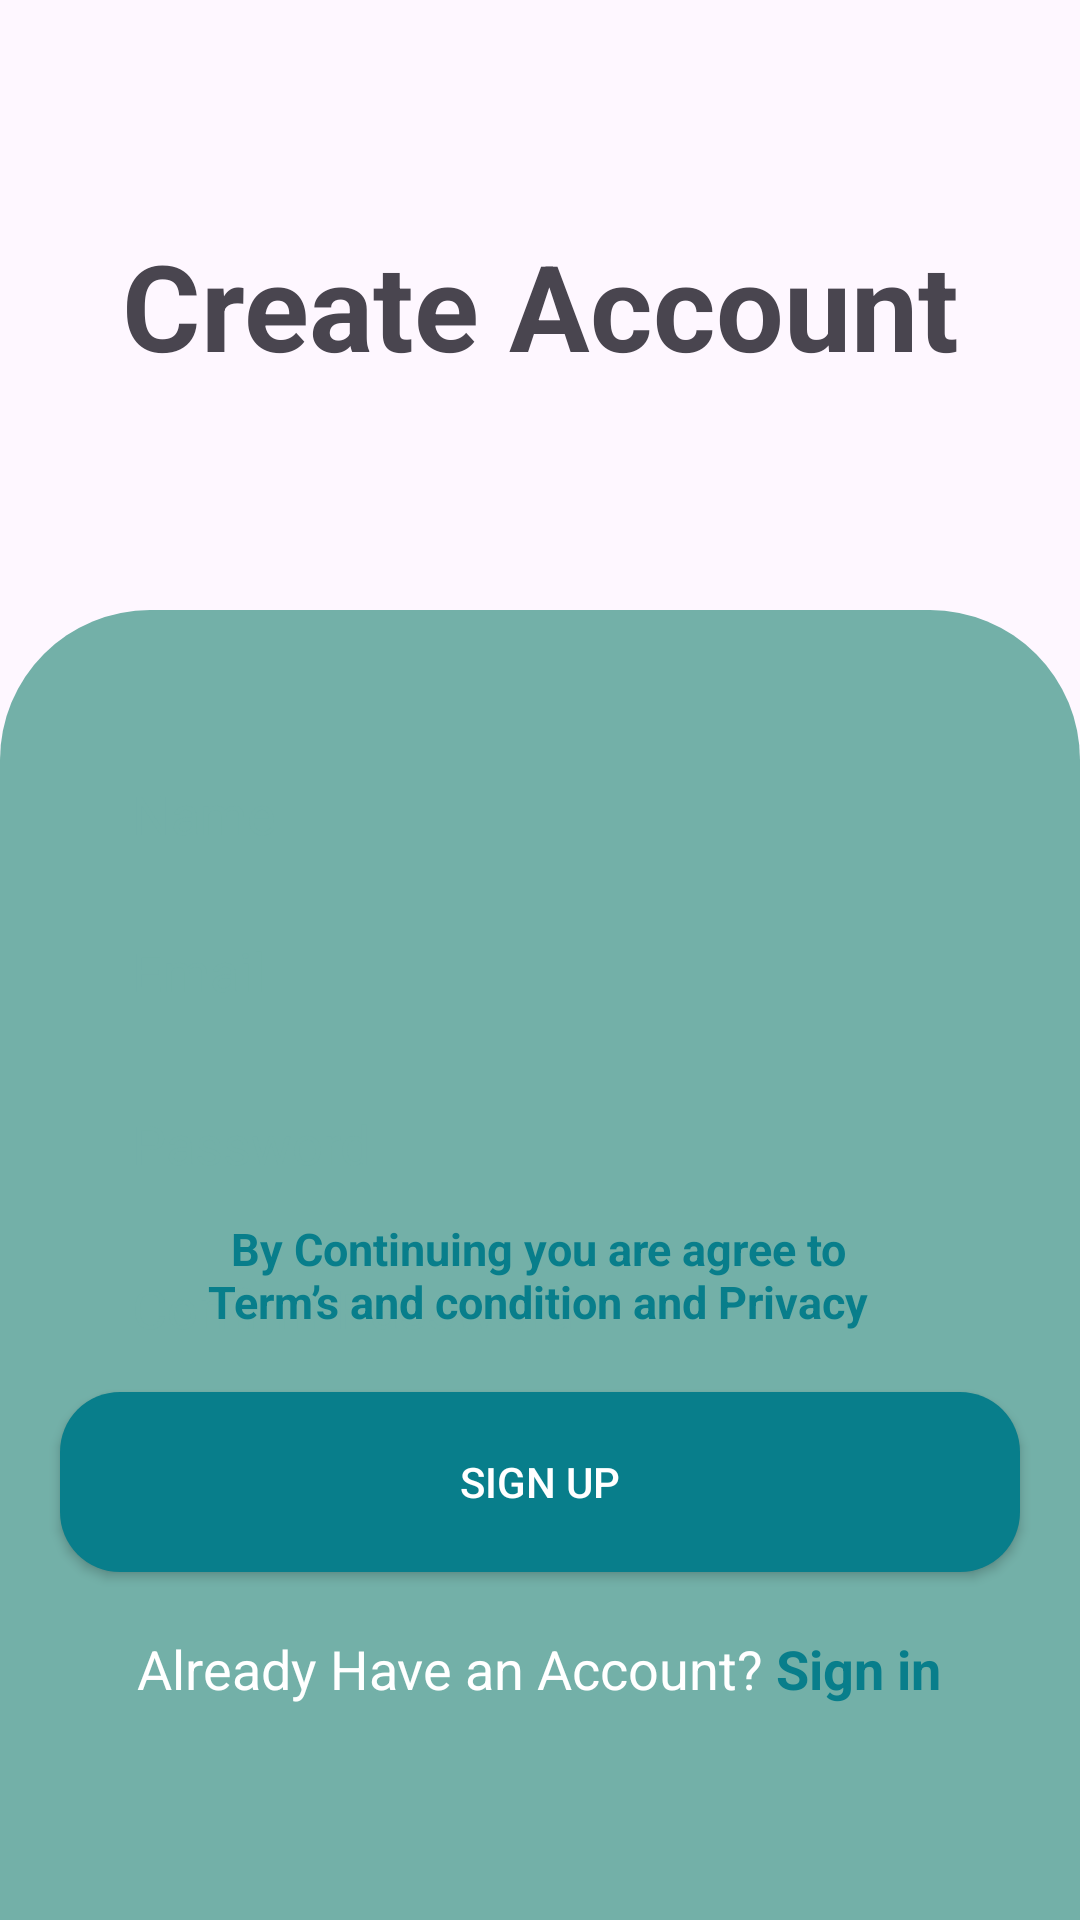

This screen was rendered from an Android layout file. Write that file and the resources it references.
<!-- AndroidManifest.xml: application theme Theme.Skill_snap -->
<!-- res/layout/activity_signup.xml -->
<?xml version="1.0" encoding="utf-8"?>
<androidx.constraintlayout.widget.ConstraintLayout xmlns:android="http://schemas.android.com/apk/res/android"
    xmlns:app="http://schemas.android.com/apk/res-auto"
    xmlns:tools="http://schemas.android.com/tools"
    android:id="@+id/main"
    android:layout_width="match_parent"
    android:layout_height="match_parent"
    tools:context=".Signup_Activity">

    <LinearLayout
        android:layout_width="match_parent"
        android:layout_height="match_parent"
        android:orientation="vertical"
        app:layout_constraintEnd_toEndOf="parent"
        app:layout_constraintStart_toStartOf="parent"
        app:layout_constraintTop_toTopOf="parent">


        <TextView
            android:id="@+id/textView7"
            android:layout_marginTop="75dp"
            android:textStyle="bold"
            android:textSize="40dp"
            android:layout_width="match_parent"
            android:textAlignment="center"
            android:layout_height="wrap_content"
            android:text="Create Account" />

        <androidx.constraintlayout.widget.ConstraintLayout
            android:layout_width="match_parent"
            android:layout_height="match_parent">


            <ImageView
                android:id="@+id/loginpagebg"
                android:layout_width="match_parent"
                android:layout_height="fill_parent"
                android:paddingTop="75dp"
                android:src="@drawable/login_register_rectangle_rounded"
                app:layout_constraintBottom_toBottomOf="parent"
                app:layout_constraintEnd_toEndOf="parent"
                app:layout_constraintHorizontal_bias="0.0"
                app:layout_constraintStart_toStartOf="parent"
                app:srcCompat="@drawable/login_register_rectangle_rounded" />

            <EditText
                android:id="@+id/nameinput"
                android:layout_width="match_parent"
                android:layout_height="60dp"
                android:layout_marginStart="24dp"
                android:layout_marginEnd="24dp"
                android:hint="Name"
                android:textColorHint="@color/primary"
                android:paddingStart="20dp"
                android:textColor="@color/black"
                android:inputType="text"
                app:layout_constraintBottom_toBottomOf="@+id/loginpagebg"
                app:layout_constraintEnd_toEndOf="parent"
                app:layout_constraintHorizontal_bias="0.0"
                app:layout_constraintStart_toStartOf="parent"
                app:layout_constraintTop_toTopOf="parent"
                app:layout_constraintVertical_bias="0.25"
               android:background="@drawable/login_input" />


            <EditText
                android:id="@+id/emailinput"
                android:layout_width="match_parent"
                android:layout_height="60dp"
                android:layout_marginStart="24dp"
                android:layout_marginEnd="24dp"
                android:background="@drawable/login_input"
                android:hint="Email"
                android:inputType="text"
                android:textColorHint="@color/primary"
                android:paddingStart="20dp"
                android:textColor="@color/black"
                app:layout_constraintBottom_toBottomOf="@+id/loginpagebg"
                app:layout_constraintEnd_toEndOf="parent"
                app:layout_constraintHorizontal_bias="0.0"
                app:layout_constraintStart_toStartOf="parent"
                app:layout_constraintTop_toTopOf="parent"
                app:layout_constraintVertical_bias="0.366" />

            <EditText
                android:id="@+id/passinput"
                android:layout_width="match_parent"
                android:layout_height="60dp"
                android:layout_marginStart="24dp"
                android:layout_marginEnd="24dp"
                android:background="@drawable/login_input"
                android:hint="Password"
                android:inputType="textPassword"
                android:textColorHint="@color/primary"
                android:paddingStart="20dp"
                android:textColor="@color/black"
                app:layout_constraintBottom_toBottomOf="@+id/loginpagebg"
                app:layout_constraintEnd_toEndOf="parent"
                app:layout_constraintHorizontal_bias="0.0"
                app:layout_constraintStart_toStartOf="parent"
                app:layout_constraintTop_toTopOf="parent"
                app:layout_constraintVertical_bias="0.494" />


            <EditText
                android:id="@+id/confirmpassinput"
                android:layout_width="match_parent"
                android:layout_height="60dp"
                android:layout_marginStart="24dp"
                android:layout_marginEnd="24dp"
                android:background="@drawable/login_input"
                android:hint="Confirm Password"
                android:inputType="textPassword"
                android:textColorHint="@color/primary"
                android:paddingStart="20dp"
                android:textColor="@color/black"
                app:layout_constraintBottom_toBottomOf="@+id/loginpagebg"
                app:layout_constraintEnd_toEndOf="parent"
                app:layout_constraintHorizontal_bias="0.0"
                app:layout_constraintStart_toStartOf="parent"
                app:layout_constraintTop_toTopOf="parent"
                app:layout_constraintVertical_bias="0.615" />

            <androidx.appcompat.widget.AppCompatButton
                android:id="@+id/signin"
                android:layout_width="match_parent"
                android:layout_height="60.dp"
                android:layout_marginStart="20dp"
                android:layout_marginEnd="20dp"
                android:layout_marginBottom="116dp"
                android:background="@drawable/btn"
                android:text="Sign Up"
                android:textColor="@color/white"
                app:layout_constraintBottom_toBottomOf="parent"
                app:layout_constraintEnd_toEndOf="parent"
                app:layout_constraintHorizontal_bias="0.0"
                app:layout_constraintStart_toStartOf="parent" />

            <TextView
                android:id="@+id/textView9"
                android:layout_width="wrap_content"
                android:layout_height="wrap_content"
                android:layout_marginBottom="20dp"
                android:text="@string/signup_bottom_txt"
                android:textAlignment="center"
                android:textColor="@color/secondary"
                android:textSize="15sp"
                android:textStyle="bold"
                app:layout_constraintBottom_toTopOf="@+id/signin"
                app:layout_constraintEnd_toEndOf="parent"
                app:layout_constraintHorizontal_bias="0.497"
                app:layout_constraintStart_toStartOf="parent" />

            <TextView
                android:id="@+id/already_have_account"
                android:layout_width="wrap_content"
                android:layout_height="wrap_content"
                android:layout_marginTop="20dp"
                android:textColor="@color/white"
                android:textSize="18sp"
                android:clickable="true"
                android:text="@string/already_have_an_account"
                app:layout_constraintEnd_toEndOf="parent"
                app:layout_constraintHorizontal_bias="0.498"
                app:layout_constraintStart_toStartOf="parent"
                app:layout_constraintTop_toBottomOf="@+id/signin" />
        </androidx.constraintlayout.widget.ConstraintLayout>

    </LinearLayout>

</androidx.constraintlayout.widget.ConstraintLayout>
<!-- resources referenced by this layout -->
<resources>
  <color name="black">#FF000000</color>
  <color name="primary">#73B0A8</color>
  <color name="secondary">#087E8B</color>
  <color name="white">#FFFFFFFF</color>
  <!-- drawable btn (drawable) -->
  <?xml version="1.0" encoding="utf-8"?>
  <selector xmlns:android="http://schemas.android.com/apk/res/android">
  <item>
      <shape android:shape="rectangle">
          <corners android:radius="20dp"/>
          <solid android:color="@color/secondary"/>
      </shape>
  </item>
  </selector>
  <!-- drawable login_register_rectangle_rounded (drawable) -->
  <?xml version="1.0" encoding="utf-8"?>
  <shape xmlns:android="http://schemas.android.com/apk/res/android">
      <solid android:color="@color/primary"/>
  
      <corners android:topLeftRadius="50dp" android:topRightRadius="50dp"/>
  </shape>
  <string name="already_have_an_account">Already Have an Account? <b>\<font color="#087E8B">Sign in</font></b></string>
  <string name="signup_bottom_txt">By Continuing you are agree to\nTerm’s and condition and Privacy</string>
  <style name="Theme.Skill_snap" parent="Base.Theme.Skill_snap" />
  <style name="Base.Theme.Skill_snap" parent="Theme.Material3.DayNight.NoActionBar">
          
  
          
      </style>
</resources>
